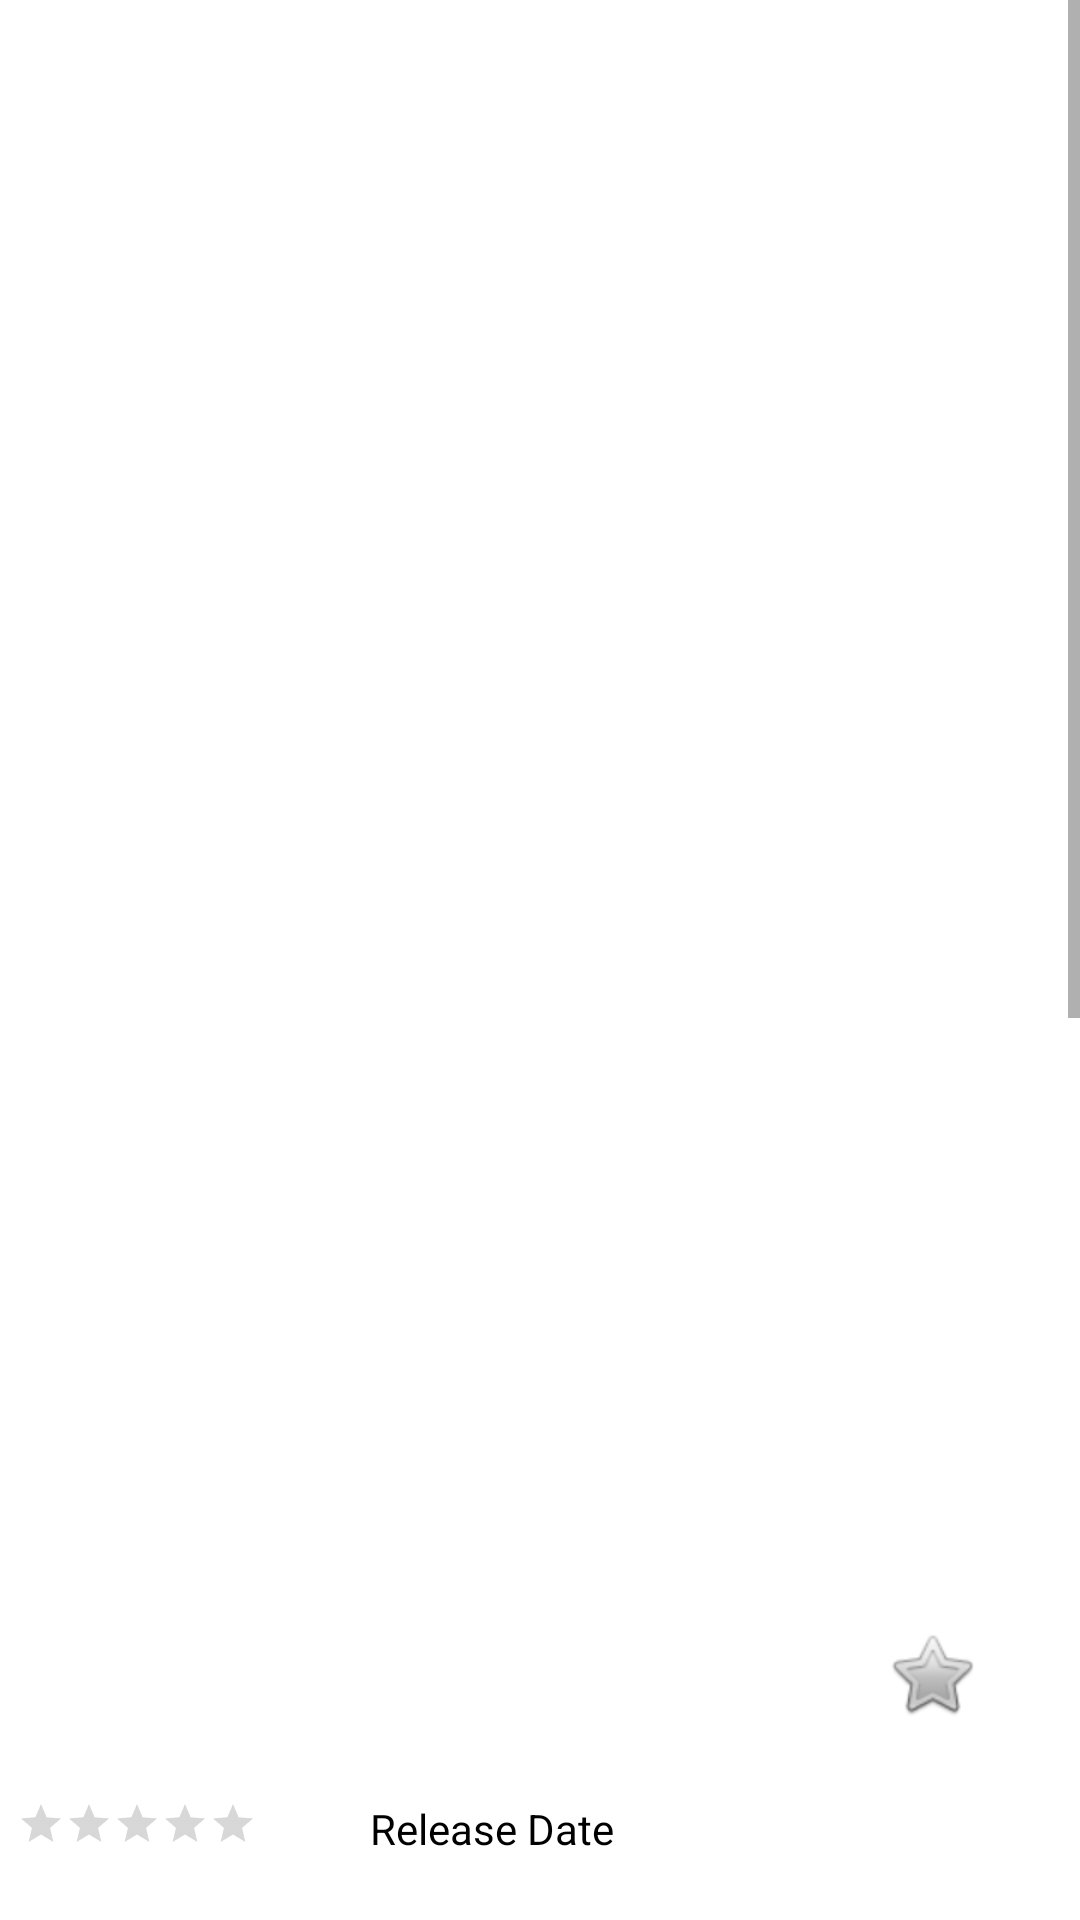

Reconstruct the res/layout file that produces this screen, plus the resources it refers to.
<!-- AndroidManifest.xml: application theme Theme.MovieRama -->
<!-- res/layout/details_fragment.xml -->
<?xml version="1.0" encoding="utf-8"?>
<layout xmlns:app="http://schemas.android.com/apk/res-auto"
    xmlns:tools="http://schemas.android.com/tools"
    xmlns:android="http://schemas.android.com/apk/res/android">

    <ScrollView
        android:id="@+id/scrollView2"
        android:layout_width="match_parent"
        android:layout_height="wrap_content"
        android:layout_marginTop="0dp"
        android:fillViewport="true"
        app:layout_constraintEnd_toEndOf="parent"
        app:layout_constraintStart_toStartOf="parent"
        app:layout_constraintTop_toBottomOf="@+id/release_date_display_details">

        <androidx.appcompat.widget.LinearLayoutCompat
            android:layout_width="match_parent"
            android:layout_height="wrap_content">

            <androidx.constraintlayout.widget.ConstraintLayout
                android:layout_width="match_parent"
                android:layout_height="match_parent"
                android:background="@color/card_color"
                android:minHeight="?listPreferredItemHeightLarge">


                <TextView
                    android:id="@+id/movie_title_display_details"
                    android:layout_width="236dp"
                    android:layout_height="60dp"
                    android:layout_marginStart="16dp"
                    android:layout_marginTop="16dp"
                    android:layout_weight="1"
                    android:foregroundGravity="center_horizontal"
                    android:gravity="fill_horizontal|center_vertical"
                    android:lines="2"
                    android:textColor="@color/black"
                    android:textSize="20sp"
                    app:layout_constraintStart_toStartOf="parent"
                    app:layout_constraintTop_toBottomOf="@+id/movie_icon_display_details"
                    tools:text="name" />

                <ImageView
                    android:id="@+id/movie_icon_display_details"
                    android:layout_width="0dp"
                    android:layout_height="500dp"
                    app:layout_constraintCircleRadius="80dp"
                    app:layout_constraintEnd_toEndOf="parent"
                    app:layout_constraintStart_toStartOf="parent"
                    app:layout_constraintTop_toTopOf="parent"
                    tools:tint="#f9a920"
                    android:contentDescription="@string/movie_poster" />

                <RatingBar
                    android:id="@+id/rating"
                    style="?android:attr/ratingBarStyleSmall"
                    android:layout_width="wrap_content"
                    android:layout_height="wrap_content"
                    android:layout_marginTop="24dp"
                    android:layout_marginEnd="32dp"
                    android:isIndicator="true"
                    android:numStars="5"
                    android:stepSize="0.1"
                    app:layout_constraintEnd_toStartOf="@+id/release_date_display_details"
                    app:layout_constraintStart_toStartOf="parent"
                    app:layout_constraintTop_toBottomOf="@+id/movie_title_display_details" />


                <TextView
                    android:id="@+id/release_date_display_details"
                    android:layout_width="wrap_content"
                    android:layout_height="wrap_content"
                    android:layout_marginTop="24dp"
                    android:layout_marginEnd="32dp"
                    android:text="@string/release_date"
                    android:textColor="@color/black"
                    app:layout_constraintEnd_toEndOf="parent"
                    app:layout_constraintStart_toStartOf="parent"
                    app:layout_constraintTop_toBottomOf="@+id/movie_title_display_details" />

                <ImageButton
                    android:id="@+id/favourite_button_details"
                    android:layout_width="85dp"
                    android:layout_height="68dp"
                    android:layout_marginStart="8dp"
                    android:layout_marginTop="24dp"
                    android:backgroundTint="@color/card_color"
                    app:layout_constraintEnd_toEndOf="parent"
                    app:layout_constraintHorizontal_bias="0.53"
                    app:layout_constraintStart_toEndOf="@+id/movie_title_display_details"
                    app:layout_constraintTop_toBottomOf="@+id/movie_icon_display_details"
                    app:srcCompat="@android:drawable/btn_star_big_off"
                    android:contentDescription="@string/favourite_button" />


                <LinearLayout
                    android:layout_width="match_parent"
                    android:layout_height="wrap_content"
                    android:orientation="vertical"
                    android:layout_marginStart="16dp"
                    android:layout_marginEnd="16dp"
                    app:layout_constraintTop_toBottomOf="@+id/release_date_display_details">

                    <TextView
                        android:id="@+id/genres_display"
                        android:layout_width="match_parent"
                        android:layout_height="wrap_content"
                        android:layout_marginTop="24dp"
                        android:layout_marginBottom="17dp"
                        android:text="@string/genres" />

                    <TextView
                        android:id="@+id/title_description"
                        android:layout_width="wrap_content"
                        android:layout_height="wrap_content"
                        android:layout_marginStart="0dp"
                        android:layout_marginTop="0dp"
                        android:text="@string/description"
                        android:textColor="@color/purple_700" />

                    <TextView
                        android:id="@+id/description_text"
                        android:layout_width="match_parent"
                        android:layout_height="wrap_content"
                        android:textColor="@color/black" />

                    <TextView
                        android:id="@+id/director_title"
                        android:layout_width="match_parent"
                        android:layout_height="wrap_content"
                        android:text="@string/director"
                        android:textColor="@color/purple_700" />

                    <TextView
                        android:id="@+id/director_display"
                        android:layout_width="match_parent"
                        android:layout_height="wrap_content"
                        android:text="@string/director_display"
                        android:textColor="@color/black" />

                    <TextView
                        android:id="@+id/cast_title"
                        android:layout_width="match_parent"
                        android:layout_height="wrap_content"
                        android:text="@string/cast"
                        android:textColor="@color/purple_700" />

                    <TextView
                        android:id="@+id/cast_display"
                        android:layout_width="match_parent"
                        android:layout_height="wrap_content"
                        android:text="@string/cast_display"
                        android:textColor="@color/black" />

                    <TextView
                        android:id="@+id/similar_title"
                        android:layout_width="match_parent"
                        android:layout_height="wrap_content"
                        android:text="@string/similar_movies"
                        android:textColor="@color/purple_700" />

                    <androidx.recyclerview.widget.RecyclerView
                        android:id="@+id/recyclerView"
                        android:layout_width="match_parent"
                        android:layout_height="300dp"
                        android:orientation="horizontal"
                        app:layoutManager="androidx.recyclerview.widget.LinearLayoutManager">

                    </androidx.recyclerview.widget.RecyclerView>

                    <TextView
                        android:id="@+id/reviews_title"
                        android:layout_width="wrap_content"
                        android:layout_height="wrap_content"
                        android:text="@string/reviews"
                        android:textColor="@color/purple_700" />

                    <TextView
                        android:id="@+id/reviewer_display"
                        android:layout_width="match_parent"
                        android:layout_height="wrap_content"
                        android:textColor="@color/purple_200"/>

                    <TextView
                        android:id="@+id/review_display"
                        android:layout_width="match_parent"
                        android:layout_height="wrap_content"
                        />

                    <TextView
                        android:id="@+id/reviewer_display1"
                        android:layout_width="match_parent"
                        android:layout_height="wrap_content"
                        android:textColor="@color/purple_200"/>

                    <TextView
                        android:id="@+id/review_display1"
                        android:layout_width="match_parent"
                        android:layout_height="wrap_content" />
                </LinearLayout>


            </androidx.constraintlayout.widget.ConstraintLayout>
        </androidx.appcompat.widget.LinearLayoutCompat>
    </ScrollView>

</layout>
<!-- resources referenced by this layout -->
<resources>
  <color name="black">#FF000000</color>
  <color name="card_color">#FFFFFF</color>
  <color name="purple_200">#FFBB86FC</color>
  <color name="purple_700">#FF3700B3</color>
  <string name="cast">CAST</string>
  <string name="cast_display">Cast Display</string>
  <string name="description">DESCRIPTION</string>
  <string name="director">DIRECTOR</string>
  <string name="director_display">Director</string>
  <string name="favourite_button">Favourite Button</string>
  <string name="genres">Genres</string>
  <string name="movie_poster">Movie Poster</string>
  <string name="release_date">Release Date</string>
  <string name="reviews">REVIEWS</string>
  <string name="similar_movies">SIMILAR MOVIES</string>
  <style name="Theme.MovieRama" parent="Theme.AppCompat.Light.NoActionBar">
          
          <item name="colorPrimary">@color/white</item>
          <item name="colorPrimaryVariant">@color/white</item>
          <item name="colorOnPrimary">@color/white</item>
          
          <item name="colorSecondary">@color/teal_200</item>
          <item name="colorSecondaryVariant">@color/teal_700</item>
          <item name="colorOnSecondary">@color/black</item>
          
          <item name="android:statusBarColor" tools:targetApi="l">@color/grey</item>
          
      </style>
  <color name="white">#FFFFFFFF</color>
  <color name="teal_200">#FF03DAC5</color>
  <color name="teal_700">#FF018786</color>
  <color name="grey">#808080</color>
</resources>
